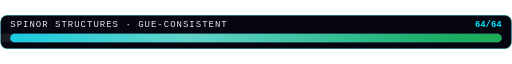
t = 0.00 s
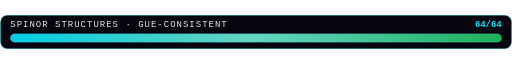
t = 0.30 s
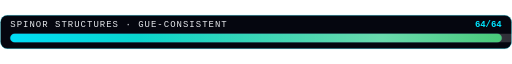
t = 0.90 s
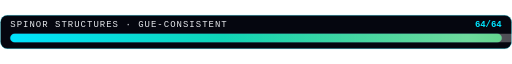
t = 1.30 s
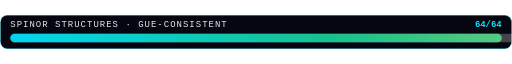
t = 1.80 s
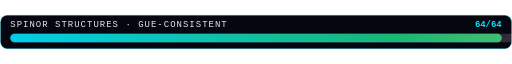
t = 2.10 s

The animated SVG that drew these frames (rendered in a browser with its animation timeline set to each time). Animation: 2 SMIL elements (animate=2); one cycle of 2.60 s, repeats indefinitely.

<svg xmlns="http://www.w3.org/2000/svg" width="600" height="40" viewBox="0 0 600 40" role="img" aria-label="SPINOR STRUCTURES · GUE-CONSISTENT">
  <rect x="0.5" y="0.5" width="599" height="39" rx="8" fill="#05060f" stroke="#00e5ff" stroke-opacity="0.35"/>
  <text x="12" y="14" fill="#e5e7eb" font-size="10.5" font-family="ui-monospace,'Cascadia Mono','JetBrains Mono',Menlo,Consolas,monospace" letter-spacing="1.2">SPINOR STRUCTURES · GUE-CONSISTENT</text>
  <text x="588" y="14" text-anchor="end" fill="#00e5ff" font-size="10.5" font-family="ui-monospace,'Cascadia Mono','JetBrains Mono',Menlo,Consolas,monospace" font-weight="bold">64/64</text>
  <rect x="12" y="22" width="576" height="10" rx="5" fill="#0d1220" stroke="#1d2740" stroke-width="1"/>
  <rect x="12" y="22" width="576" height="10" rx="5" fill="url(#pg)">
    <animate attributeName="fill-opacity" values="0.85;1;0.85" dur="2.4s" repeatCount="indefinite"/>
  </rect>
  <defs>
    <linearGradient id="pg" x1="0" y1="0" x2="1" y2="0">
      <stop offset="0" stop-color="#00e5ff"/>
      <stop offset="1" stop-color="#22c55e"/>
    </linearGradient>
  </defs>
  <rect x="12" y="22" width="576" height="10" rx="5" fill="url(#sh)">
    <animate attributeName="x" from="-68" to="588" dur="2.6s" repeatCount="indefinite"/>
  </rect>
  <defs>
    <linearGradient id="sh" x1="0" y1="0" x2="1" y2="0">
      <stop offset="0" stop-color="#ffffff" stop-opacity="0"/>
      <stop offset="0.5" stop-color="#ffffff" stop-opacity="0.35"/>
      <stop offset="1" stop-color="#ffffff" stop-opacity="0"/>
    </linearGradient>
  </defs>
</svg>
